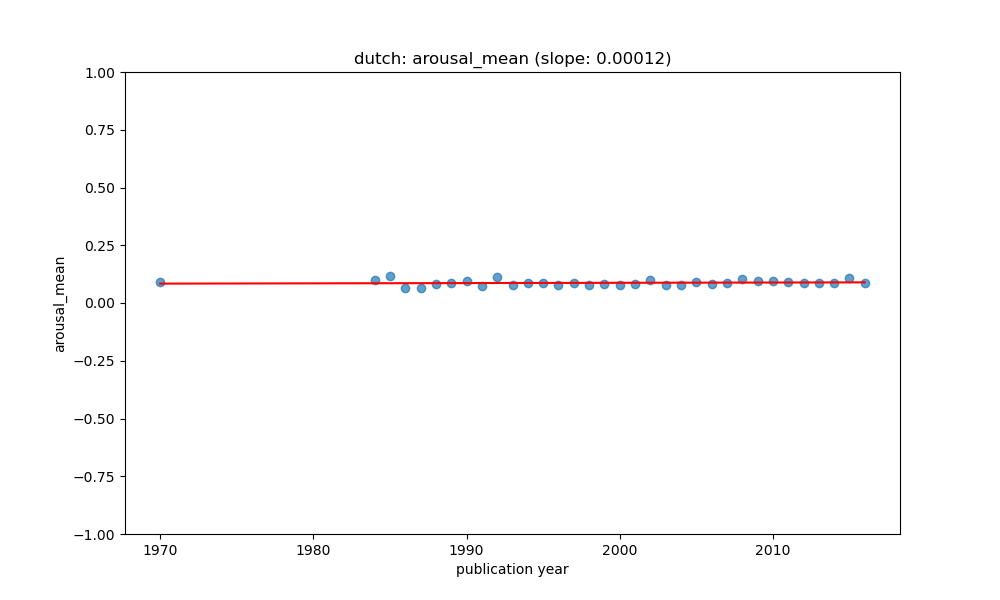

Source data for this figure (header and first rows):
year, value, count, std, predicted
1970, 0.09135, 5, 0.0, 0.08387
1984, 0.09906, 8, 0.03796, 0.08554
1985, 0.1158, 32, 0.05417, 0.08566
1986, 0.06437, 17, 0.02343, 0.08578
1987, 0.06495, 39, 0.03847, 0.08589
1988, 0.0817, 40, 0.03719, 0.08601
1989, 0.08666, 6, 0.05397, 0.08613
1990, 0.09363, 85, 0.04633, 0.08625
1991, 0.07467, 68, 0.0522, 0.08637
1992, 0.1131, 61, 0.07095, 0.08649
1993, 0.07747, 108, 0.0533, 0.08661
1994, 0.08601, 56, 0.04566, 0.08673
1995, 0.08554, 21, 0.07735, 0.08685
1996, 0.07857, 64, 0.06636, 0.08696
1997, 0.08696, 134, 0.04528, 0.08708
1998, 0.07928, 233, 0.05074, 0.0872
1999, 0.08075, 159, 0.04505, 0.08732
2000, 0.0763, 185, 0.06047, 0.08744
2001, 0.08027, 378, 0.05029, 0.08756
2002, 0.09966, 136, 0.08521, 0.08768
2003, 0.0771, 256, 0.05581, 0.0878
2004, 0.07956, 427, 0.04459, 0.08792
2005, 0.08904, 278, 0.06151, 0.08803
2006, 0.08402, 812, 0.05245, 0.08815
2007, 0.08446, 312, 0.05401, 0.08827
2008, 0.1024, 384, 0.06595, 0.08839
2009, 0.09709, 322, 0.08061, 0.08851
2010, 0.09382, 327, 0.06351, 0.08863
2011, 0.08908, 621, 0.07026, 0.08875
2012, 0.08626, 398, 0.05548, 0.08887
2013, 0.08846, 262, 0.06124, 0.08898
2014, 0.08835, 460, 0.06036, 0.0891
2015, 0.107, 261, 0.08048, 0.08922
2016, 0.08672, 51, 0.0649, 0.08934
